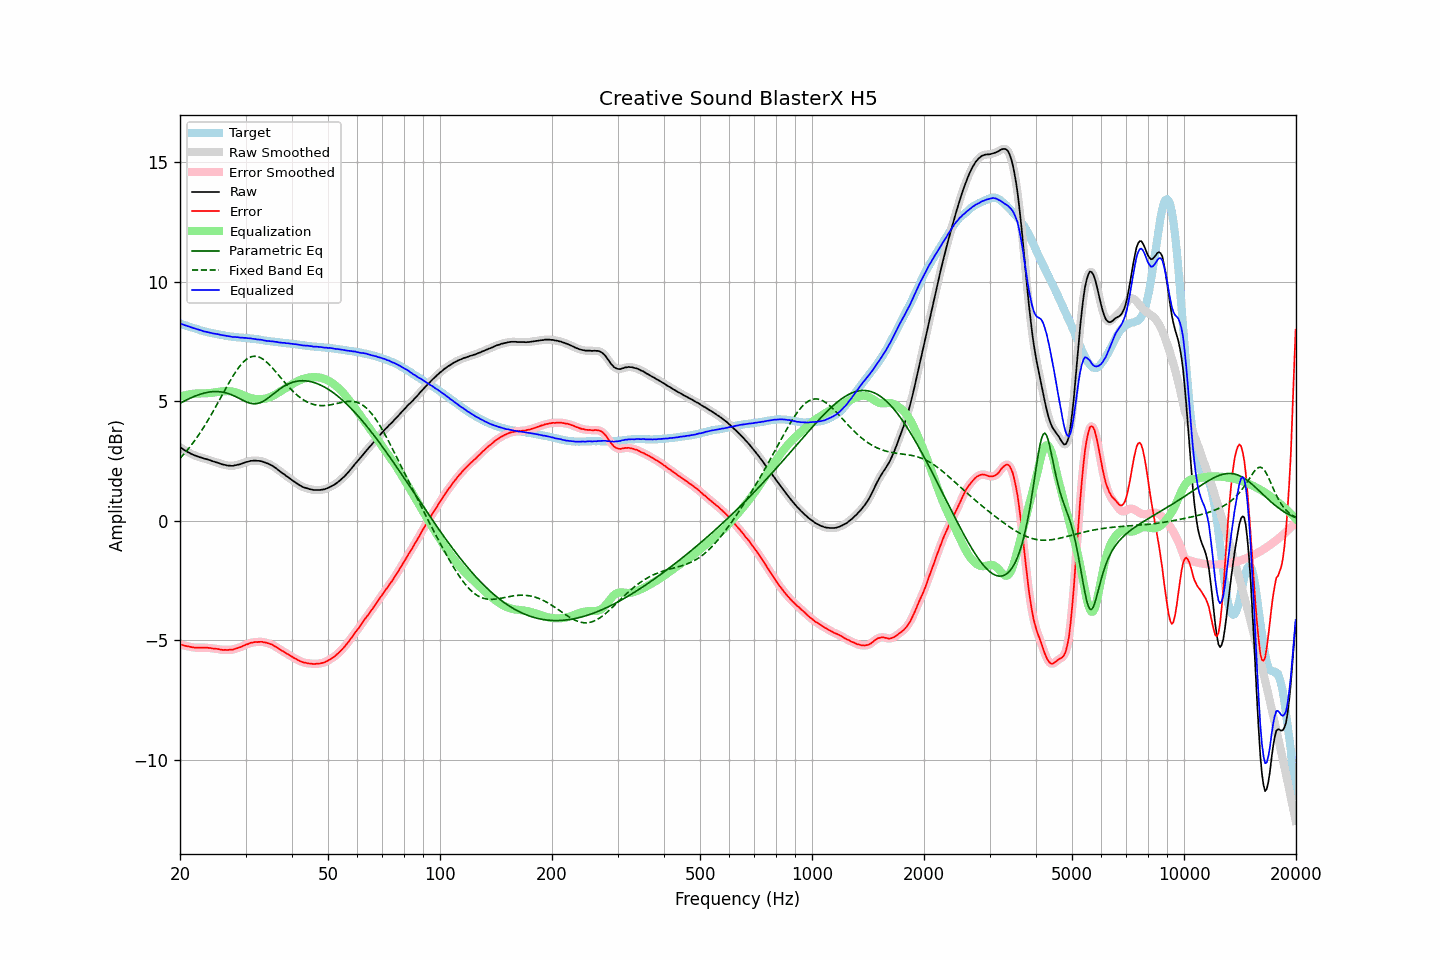

The data file committed next to this chart (first rows):
frequency, raw, error, smoothed, error_smoothed, equalization, parametric_eq, fixed_band_eq, equalized_raw, equalized_smoothed, target
20.00, 3.07, -5.18, 3.07, -5.18, 5.17, 4.90, 2.60, 8.24, 8.24, 8.25
20.20, 3.03, -5.20, 3.02, -5.20, 5.20, 4.94, 2.67, 8.23, 8.22, 8.22
20.40, 2.98, -5.22, 2.98, -5.22, 5.22, 4.98, 2.75, 8.20, 8.20, 8.19
20.61, 2.94, -5.24, 2.94, -5.24, 5.24, 5.01, 2.82, 8.18, 8.17, 8.17
20.81, 2.90, -5.26, 2.90, -5.25, 5.25, 5.04, 2.90, 8.15, 8.15, 8.15
21.02, 2.86, -5.27, 2.86, -5.27, 5.27, 5.08, 2.98, 8.13, 8.13, 8.12
21.23, 2.83, -5.28, 2.82, -5.28, 5.28, 5.11, 3.07, 8.11, 8.11, 8.10
21.44, 2.79, -5.30, 2.79, -5.29, 5.29, 5.14, 3.15, 8.08, 8.08, 8.08
21.66, 2.76, -5.31, 2.76, -5.30, 5.30, 5.17, 3.24, 8.06, 8.06, 8.06
21.87, 2.73, -5.32, 2.73, -5.31, 5.31, 5.20, 3.33, 8.04, 8.04, 8.04
22.09, 2.71, -5.31, 2.70, -5.32, 5.31, 5.22, 3.43, 8.02, 8.02, 8.02
22.31, 2.68, -5.32, 2.68, -5.32, 5.32, 5.25, 3.52, 7.99, 8.00, 8.00
22.54, 2.66, -5.31, 2.66, -5.32, 5.32, 5.27, 3.62, 7.98, 7.98, 7.97
22.76, 2.64, -5.31, 2.64, -5.32, 5.32, 5.29, 3.72, 7.96, 7.95, 7.95
22.99, 2.62, -5.31, 2.61, -5.32, 5.32, 5.31, 3.83, 7.94, 7.93, 7.93
23.22, 2.59, -5.32, 2.59, -5.32, 5.32, 5.33, 3.93, 7.91, 7.91, 7.91
23.45, 2.58, -5.32, 2.57, -5.32, 5.32, 5.35, 4.04, 7.90, 7.90, 7.90
23.69, 2.56, -5.32, 2.56, -5.32, 5.33, 5.36, 4.15, 7.88, 7.88, 7.88
23.92, 2.54, -5.33, 2.54, -5.33, 5.33, 5.37, 4.26, 7.87, 7.87, 7.87
24.16, 2.52, -5.33, 2.51, -5.34, 5.34, 5.38, 4.38, 7.86, 7.85, 7.85
24.40, 2.49, -5.35, 2.49, -5.35, 5.35, 5.39, 4.49, 7.83, 7.84, 7.84
24.65, 2.47, -5.36, 2.47, -5.36, 5.36, 5.39, 4.61, 7.82, 7.82, 7.83
24.89, 2.45, -5.36, 2.45, -5.36, 5.37, 5.40, 4.73, 7.81, 7.81, 7.81
25.14, 2.43, -5.37, 2.43, -5.37, 5.38, 5.40, 4.85, 7.80, 7.80, 7.80
25.39, 2.41, -5.38, 2.40, -5.38, 5.39, 5.39, 4.98, 7.79, 7.79, 7.79
25.65, 2.38, -5.40, 2.38, -5.40, 5.39, 5.39, 5.10, 7.77, 7.77, 7.78
25.91, 2.36, -5.41, 2.36, -5.41, 5.40, 5.38, 5.22, 7.76, 7.76, 7.77
26.16, 2.34, -5.42, 2.34, -5.41, 5.41, 5.37, 5.34, 7.75, 7.75, 7.76
26.43, 2.33, -5.41, 2.32, -5.42, 5.41, 5.35, 5.47, 7.74, 7.74, 7.74
26.69, 2.31, -5.42, 2.31, -5.41, 5.42, 5.33, 5.59, 7.72, 7.73, 7.72
26.96, 2.30, -5.42, 2.30, -5.41, 5.42, 5.31, 5.71, 7.71, 7.72, 7.71
27.23, 2.30, -5.41, 2.29, -5.41, 5.41, 5.29, 5.83, 7.71, 7.70, 7.70
27.50, 2.29, -5.40, 2.29, -5.41, 5.40, 5.26, 5.94, 7.69, 7.69, 7.69
27.77, 2.29, -5.40, 2.29, -5.39, 5.39, 5.24, 6.05, 7.68, 7.68, 7.69
28.05, 2.31, -5.37, 2.30, -5.38, 5.37, 5.21, 6.16, 7.68, 7.68, 7.68
28.33, 2.32, -5.35, 2.32, -5.35, 5.36, 5.17, 6.26, 7.67, 7.67, 7.67
28.62, 2.34, -5.33, 2.33, -5.33, 5.33, 5.14, 6.36, 7.67, 7.67, 7.67
28.90, 2.35, -5.31, 2.35, -5.31, 5.31, 5.10, 6.45, 7.66, 7.66, 7.66
29.19, 2.37, -5.29, 2.37, -5.28, 5.28, 5.07, 6.53, 7.65, 7.65, 7.66
29.48, 2.40, -5.25, 2.39, -5.25, 5.25, 5.04, 6.60, 7.65, 7.65, 7.65
29.78, 2.42, -5.23, 2.42, -5.22, 5.22, 5.00, 6.67, 7.64, 7.64, 7.65
30.08, 2.45, -5.19, 2.44, -5.20, 5.20, 4.97, 6.73, 7.64, 7.64, 7.63
30.38, 2.46, -5.18, 2.46, -5.17, 5.17, 4.95, 6.78, 7.63, 7.63, 7.63
30.68, 2.48, -5.14, 2.48, -5.14, 5.15, 4.92, 6.81, 7.62, 7.63, 7.62
30.99, 2.50, -5.11, 2.49, -5.12, 5.13, 4.90, 6.84, 7.62, 7.62, 7.61
31.30, 2.50, -5.11, 2.50, -5.10, 5.11, 4.89, 6.86, 7.61, 7.61, 7.61
31.61, 2.51, -5.09, 2.51, -5.09, 5.09, 4.89, 6.87, 7.60, 7.60, 7.60
31.93, 2.51, -5.08, 2.50, -5.09, 5.08, 4.89, 6.87, 7.59, 7.59, 7.59
32.24, 2.50, -5.09, 2.50, -5.08, 5.08, 4.90, 6.86, 7.58, 7.58, 7.59
32.57, 2.50, -5.08, 2.50, -5.08, 5.08, 4.91, 6.84, 7.57, 7.57, 7.57
32.89, 2.49, -5.08, 2.49, -5.08, 5.08, 4.93, 6.81, 7.56, 7.56, 7.56
33.22, 2.48, -5.07, 2.47, -5.08, 5.08, 4.96, 6.78, 7.56, 7.55, 7.55
33.55, 2.45, -5.09, 2.45, -5.09, 5.09, 5.00, 6.73, 7.54, 7.54, 7.54
33.89, 2.43, -5.10, 2.43, -5.10, 5.10, 5.04, 6.68, 7.53, 7.53, 7.53
34.23, 2.40, -5.12, 2.40, -5.12, 5.12, 5.09, 6.62, 7.51, 7.52, 7.52
34.57, 2.38, -5.14, 2.37, -5.14, 5.14, 5.13, 6.56, 7.51, 7.51, 7.51
34.92, 2.34, -5.16, 2.34, -5.16, 5.16, 5.19, 6.49, 7.50, 7.50, 7.50
35.27, 2.31, -5.18, 2.31, -5.19, 5.19, 5.24, 6.42, 7.50, 7.50, 7.49
35.62, 2.27, -5.22, 2.27, -5.22, 5.22, 5.29, 6.35, 7.49, 7.49, 7.49
35.97, 2.22, -5.26, 2.22, -5.26, 5.26, 5.35, 6.27, 7.48, 7.48, 7.48
... 635 more rows
